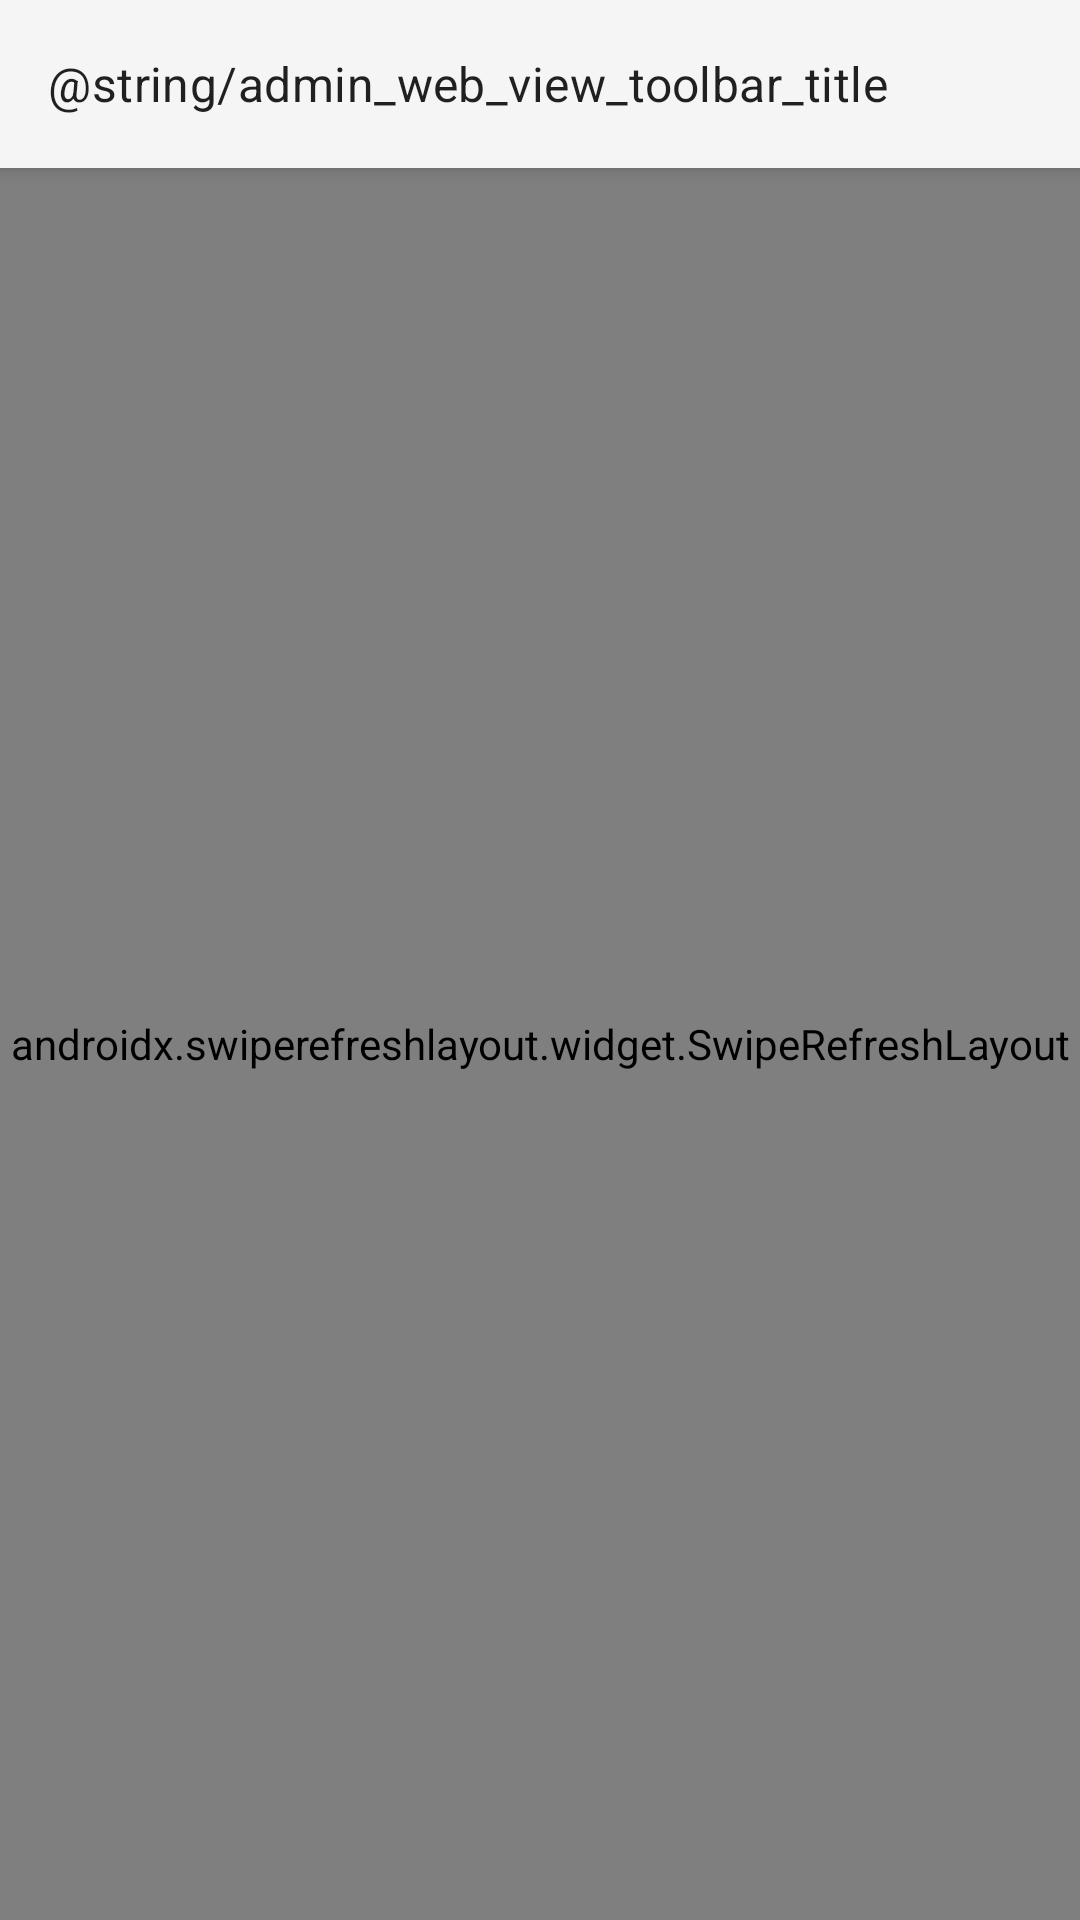

The Android layout XML behind this screen, and the referenced resources:
<!-- AndroidManifest.xml: application theme Theme.AppCompat.Light.NoActionBar -->
<!-- res/layout/activity_admin_web_view.xml -->
<?xml version="1.0" encoding="utf-8"?>

<androidx.constraintlayout.widget.ConstraintLayout xmlns:android="http://schemas.android.com/apk/res/android"
    xmlns:app="http://schemas.android.com/apk/res-auto"
    xmlns:tools="http://schemas.android.com/tools"
    android:layout_width="match_parent"
    android:layout_height="match_parent"
    tools:context=".ui.AdminWebView">

    <ProgressBar
        android:id="@+id/webViewProgressBar"
        style="@style/Widget.AppCompat.ProgressBar.Horizontal"
        android:layout_width="0dp"
        android:layout_height="wrap_content "
        android:minHeight="0dp"
        app:layout_constraintBottom_toTopOf="@id/adminWebViewSwipeRefreshLayout"
        app:layout_constraintEnd_toEndOf="parent"
        app:layout_constraintHorizontal_bias="0.0"
        app:layout_constraintStart_toStartOf="parent"
        tools:progress="50" />

    <com.google.android.material.appbar.MaterialToolbar
        android:id="@+id/adminWebViewToolbar"
        style="@style/Widget.MaterialComponents.Toolbar.Primary"
        android:layout_width="match_parent"
        android:layout_height="wrap_content"
        android:minHeight="?attr/actionBarSize"
        app:contentInsetStartWithNavigation="0dp"
        app:layout_constraintEnd_toEndOf="parent"
        app:layout_constraintStart_toStartOf="parent"
        app:layout_constraintTop_toTopOf="parent"
        app:navigationIcon="@drawable/ic_close_black_24dp"
        app:subtitleTextAppearance="@style/TextAppearance.AppCompat.Small"
        app:title="@string/admin_web_view_toolbar_title"
        app:titleTextAppearance="@style/TextAppearance.MaterialComponents.Subtitle1"
        tools:subtitle="https://example.com" />

    <androidx.swiperefreshlayout.widget.SwipeRefreshLayout
        android:id="@+id/adminWebViewSwipeRefreshLayout"
        android:layout_width="match_parent"
        android:layout_height="0dp"
        app:layout_constraintBottom_toBottomOf="parent"
        app:layout_constraintEnd_toEndOf="parent"
        app:layout_constraintHorizontal_bias="0.0"
        app:layout_constraintStart_toStartOf="parent"
        app:layout_constraintTop_toBottomOf="@+id/adminWebViewToolbar">

        <WebView
            android:id="@+id/adminWebview"
            android:layout_width="0dp"
            android:layout_height="0dp" />
        
    </androidx.swiperefreshlayout.widget.SwipeRefreshLayout>

</androidx.constraintlayout.widget.ConstraintLayout>
<!-- resources referenced by this layout -->
<resources>

</resources>
